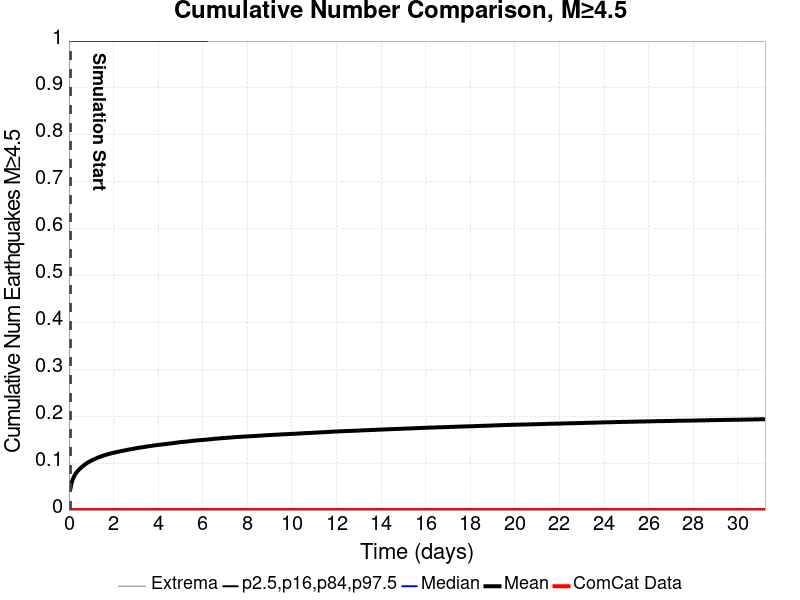

The data file committed next to this chart (first rows):
Time (days), ComCat Data, Simulation Mean, Simulation Median, Simulation Mode, Simulation Minimum, Simulation Maximum, 2.5 %-ile, 16 %-ile, 84 %-ile, 97.5 %-ile
0.0, 0.0, , , , , , , , , 
0.06256, 0.0, 0.04473, 0.0, 0.0, 0.0, 9.0, 0.0, 0.0, 0.0, 1.0
0.1251, 0.0, 0.05893, 0.0, 0.0, 0.0, 11.0, 0.0, 0.0, 0.0, 1.0
0.1877, 0.0, 0.06758, 0.0, 0.0, 0.0, 12.0, 0.0, 0.0, 0.0, 1.0
0.2502, 0.0, 0.07359, 0.0, 0.0, 0.0, 12.0, 0.0, 0.0, 0.0, 1.0
0.3128, 0.0, 0.07849, 0.0, 0.0, 0.0, 13.0, 0.0, 0.0, 0.0, 1.0
0.3754, 0.0, 0.08226, 0.0, 0.0, 0.0, 15.0, 0.0, 0.0, 0.0, 1.0
0.4379, 0.0, 0.08555, 0.0, 0.0, 0.0, 16.0, 0.0, 0.0, 0.0, 1.0
0.5005, 0.0, 0.08864, 0.0, 0.0, 0.0, 16.0, 0.0, 0.0, 0.0, 1.0
0.5631, 0.0, 0.09121, 0.0, 0.0, 0.0, 16.0, 0.0, 0.0, 0.0, 1.0
0.6256, 0.0, 0.09369, 0.0, 0.0, 0.0, 16.0, 0.0, 0.0, 0.0, 1.0
0.6882, 0.0, 0.0958, 0.0, 0.0, 0.0, 16.0, 0.0, 0.0, 0.0, 1.0
0.7507, 0.0, 0.09842, 0.0, 0.0, 0.0, 18.0, 0.0, 0.0, 0.0, 1.0
0.8133, 0.0, 0.1004, 0.0, 0.0, 0.0, 19.0, 0.0, 0.0, 0.0, 1.0
0.8759, 0.0, 0.1022, 0.0, 0.0, 0.0, 19.0, 0.0, 0.0, 0.0, 1.0
0.9384, 0.0, 0.1038, 0.0, 0.0, 0.0, 20.0, 0.0, 0.0, 0.0, 1.0
1.001, 0.0, 0.1054, 0.0, 0.0, 0.0, 20.0, 0.0, 0.0, 0.0, 1.0
1.064, 0.0, 0.1069, 0.0, 0.0, 0.0, 20.0, 0.0, 0.0, 0.0, 1.0
1.126, 0.0, 0.1083, 0.0, 0.0, 0.0, 20.0, 0.0, 0.0, 0.0, 1.0
1.189, 0.0, 0.1095, 0.0, 0.0, 0.0, 20.0, 0.0, 0.0, 0.0, 1.0
1.251, 0.0, 0.1109, 0.0, 0.0, 0.0, 20.0, 0.0, 0.0, 0.0, 1.0
1.314, 0.0, 0.1121, 0.0, 0.0, 0.0, 21.0, 0.0, 0.0, 0.0, 1.0
1.376, 0.0, 0.1132, 0.0, 0.0, 0.0, 21.0, 0.0, 0.0, 0.0, 1.0
1.439, 0.0, 0.1143, 0.0, 0.0, 0.0, 21.0, 0.0, 0.0, 0.0, 1.0
1.501, 0.0, 0.1154, 0.0, 0.0, 0.0, 21.0, 0.0, 0.0, 0.0, 1.0
1.564, 0.0, 0.1165, 0.0, 0.0, 0.0, 21.0, 0.0, 0.0, 0.0, 1.0
1.627, 0.0, 0.1173, 0.0, 0.0, 0.0, 22.0, 0.0, 0.0, 0.0, 1.0
1.689, 0.0, 0.1182, 0.0, 0.0, 0.0, 22.0, 0.0, 0.0, 0.0, 1.0
1.752, 0.0, 0.119, 0.0, 0.0, 0.0, 23.0, 0.0, 0.0, 0.0, 1.0
1.814, 0.0, 0.1199, 0.0, 0.0, 0.0, 23.0, 0.0, 0.0, 0.0, 1.0
1.877, 0.0, 0.1207, 0.0, 0.0, 0.0, 23.0, 0.0, 0.0, 0.0, 1.0
1.939, 0.0, 0.1215, 0.0, 0.0, 0.0, 23.0, 0.0, 0.0, 0.0, 1.0
2.002, 0.0, 0.1221, 0.0, 0.0, 0.0, 23.0, 0.0, 0.0, 0.0, 1.0
2.065, 0.0, 0.1228, 0.0, 0.0, 0.0, 23.0, 0.0, 0.0, 0.0, 1.0
2.127, 0.0, 0.1235, 0.0, 0.0, 0.0, 23.0, 0.0, 0.0, 0.0, 1.0
2.19, 0.0, 0.1241, 0.0, 0.0, 0.0, 23.0, 0.0, 0.0, 0.0, 1.0
2.252, 0.0, 0.1247, 0.0, 0.0, 0.0, 23.0, 0.0, 0.0, 0.0, 1.0
2.315, 0.0, 0.1254, 0.0, 0.0, 0.0, 23.0, 0.0, 0.0, 0.0, 1.0
2.377, 0.0, 0.1261, 0.0, 0.0, 0.0, 23.0, 0.0, 0.0, 0.0, 1.0
2.44, 0.0, 0.1266, 0.0, 0.0, 0.0, 23.0, 0.0, 0.0, 0.0, 1.0
2.502, 0.0, 0.1272, 0.0, 0.0, 0.0, 24.0, 0.0, 0.0, 0.0, 1.0
2.565, 0.0, 0.1278, 0.0, 0.0, 0.0, 24.0, 0.0, 0.0, 0.0, 1.0
2.628, 0.0, 0.1284, 0.0, 0.0, 0.0, 24.0, 0.0, 0.0, 0.0, 1.0
2.69, 0.0, 0.129, 0.0, 0.0, 0.0, 24.0, 0.0, 0.0, 0.0, 1.0
2.753, 0.0, 0.1295, 0.0, 0.0, 0.0, 24.0, 0.0, 0.0, 0.0, 1.0
2.815, 0.0, 0.1299, 0.0, 0.0, 0.0, 24.0, 0.0, 0.0, 0.0, 1.0
2.878, 0.0, 0.1306, 0.0, 0.0, 0.0, 24.0, 0.0, 0.0, 0.0, 1.0
2.94, 0.0, 0.1311, 0.0, 0.0, 0.0, 24.0, 0.0, 0.0, 0.0, 1.0
3.003, 0.0, 0.1317, 0.0, 0.0, 0.0, 24.0, 0.0, 0.0, 0.0, 1.0
3.066, 0.0, 0.1323, 0.0, 0.0, 0.0, 25.0, 0.0, 0.0, 0.0, 1.0
3.128, 0.0, 0.1328, 0.0, 0.0, 0.0, 27.0, 0.0, 0.0, 0.0, 1.0
3.191, 0.0, 0.1332, 0.0, 0.0, 0.0, 27.0, 0.0, 0.0, 0.0, 1.0
3.253, 0.0, 0.1336, 0.0, 0.0, 0.0, 27.0, 0.0, 0.0, 0.0, 1.0
3.316, 0.0, 0.1341, 0.0, 0.0, 0.0, 27.0, 0.0, 0.0, 0.0, 1.0
3.378, 0.0, 0.1346, 0.0, 0.0, 0.0, 27.0, 0.0, 0.0, 0.0, 1.0
3.441, 0.0, 0.135, 0.0, 0.0, 0.0, 27.0, 0.0, 0.0, 0.0, 1.0
3.503, 0.0, 0.1356, 0.0, 0.0, 0.0, 27.0, 0.0, 0.0, 0.0, 1.0
3.566, 0.0, 0.136, 0.0, 0.0, 0.0, 27.0, 0.0, 0.0, 0.0, 1.0
3.629, 0.0, 0.1365, 0.0, 0.0, 0.0, 27.0, 0.0, 0.0, 0.0, 1.0
3.691, 0.0, 0.1368, 0.0, 0.0, 0.0, 27.0, 0.0, 0.0, 0.0, 1.0
... 440 more rows
